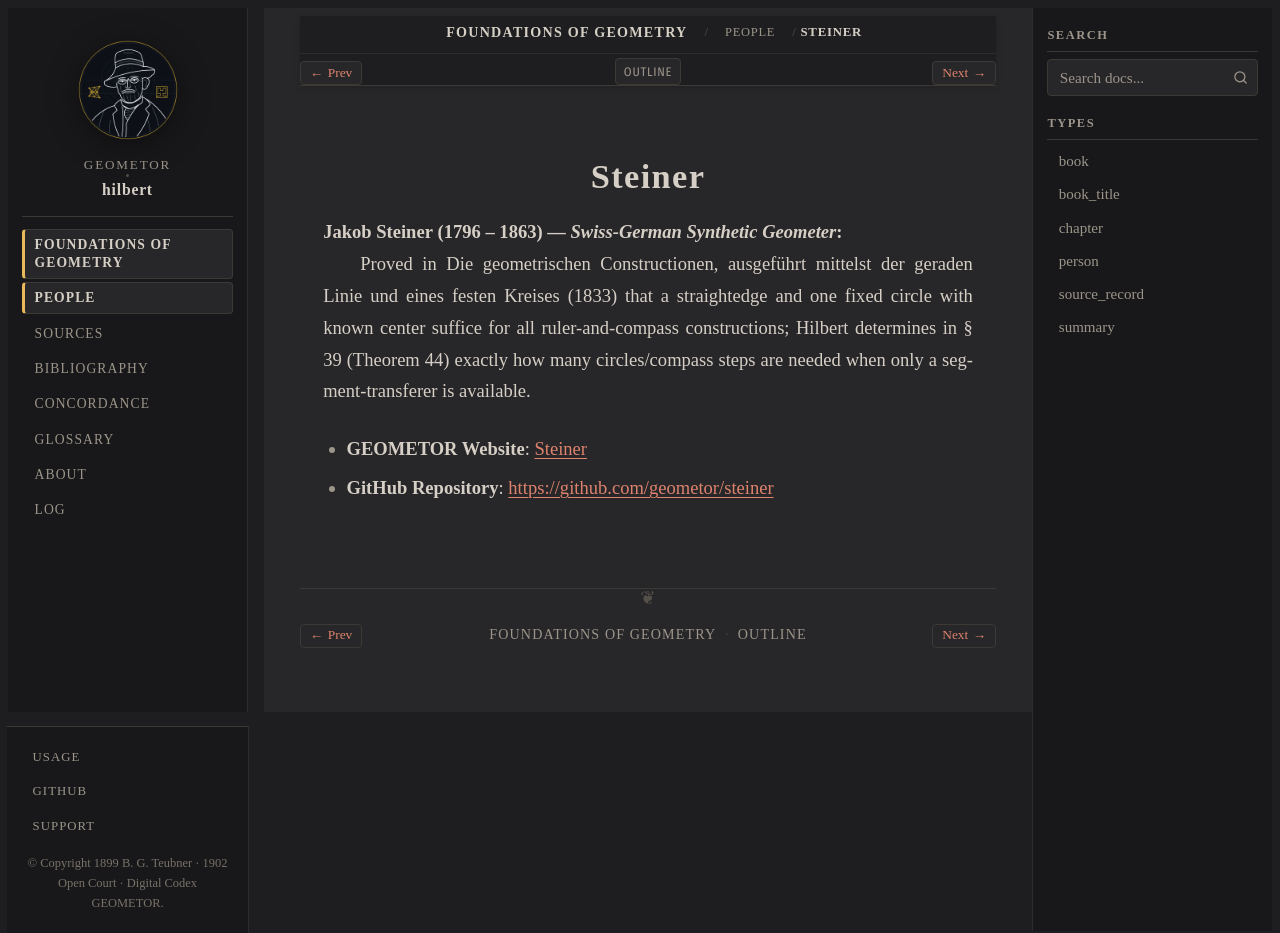

repository: geometor/hilbert · page: grundlagen/people/steiner.html · generator: sphinx

:type: person
:layout: book
:death_year: 1863
:death_label: 1863
:lifespan: 1796 – 1863
:site_url: https://geometor.github.io/steiner/
:github_url: https://github.com/geometor/steiner
:excerpt: Jakob Steiner (1796 – 1863) — Swiss-German Synthetic Geometer

.. _person-steiner:

Steiner
=======

**Jakob Steiner** (1796 – 1863) — *Swiss-German Synthetic Geometer*
   Proved in Die geometrischen Constructionen, ausgeführt mittelst der geraden Linie und eines festen Kreises (1833) that a straightedge and one fixed circle with known center suffice for all ruler-and-compass constructions; Hilbert determines in § 39 (Theorem 44) exactly how many circles/compass steps are needed when only a segment-transferer is available.

* **GEOMETOR Website**: `Steiner <https://geometor.github.io/steiner/>`_
* **GitHub Repository**: `https://github.com/geometor/steiner <https://github.com/geometor/steiner>`_
